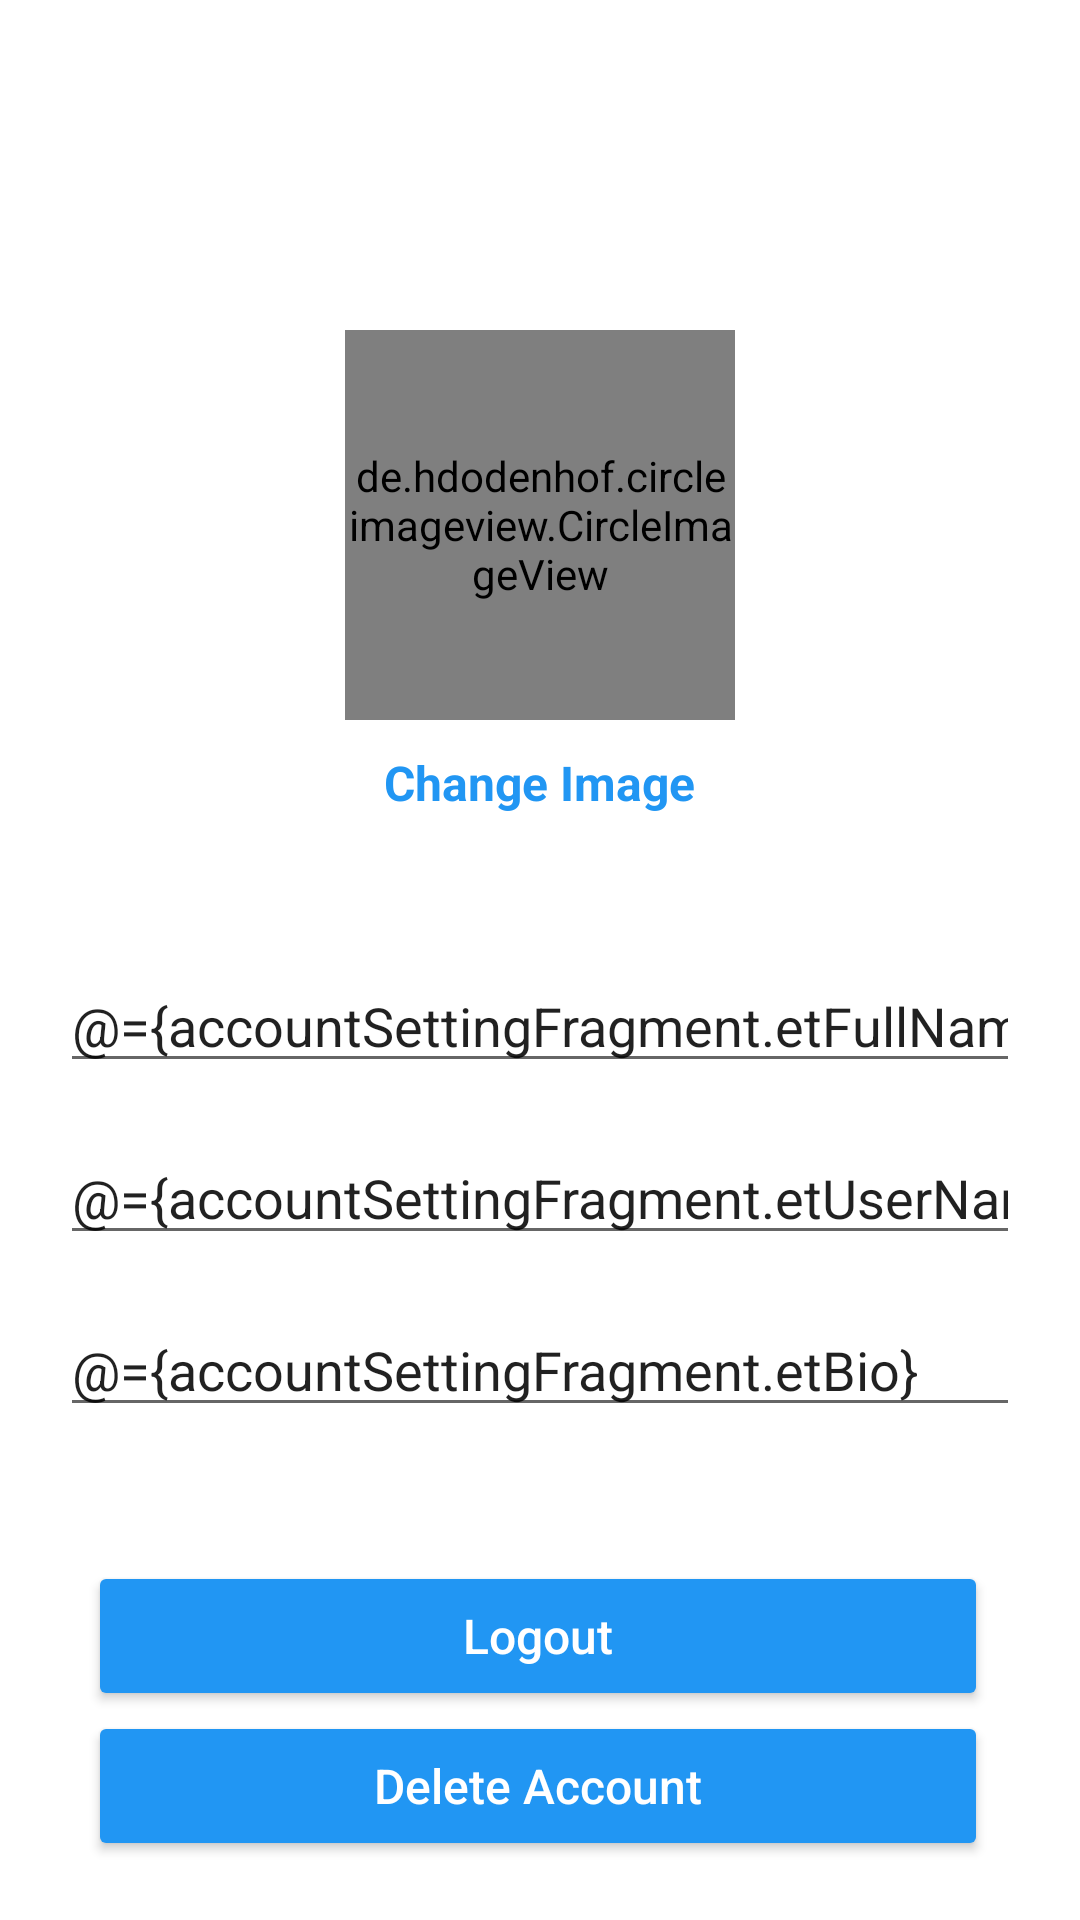

Write the Android layout XML for this screen, with the resource values it uses.
<!-- AndroidManifest.xml: application theme Theme.Instagram -->
<!-- res/layout/fragment_account_setting.xml -->
<?xml version="1.0" encoding="utf-8"?>
<layout xmlns:android="http://schemas.android.com/apk/res/android"
    xmlns:app="http://schemas.android.com/apk/res-auto"
    xmlns:tools="http://schemas.android.com/tools">

    <data>
        <variable
            name="accountSettingFragment"
            type="com.example.instagram.ui.fragment.accountsettingfragemnt.AccountSettingViewModel" />

        <variable
            name="signInFragemnt"
            type="com.example.instagram.ui.fragment.signinfragment.SignInViewModel" />
    </data>

    <androidx.constraintlayout.widget.ConstraintLayout
        android:layout_width="match_parent"
        android:layout_height="match_parent"
        tools:context=".ui.fragment.accountsettingfragemnt.AccountSettingFragment">

        <com.google.android.material.appbar.AppBarLayout
            android:id="@+id/app_bar_layout_profile"
            android:layout_width="match_parent"
            android:layout_height="wrap_content"
            android:background="@android:color/white"
            app:layout_constraintEnd_toEndOf="parent"
            app:layout_constraintStart_toStartOf="parent"
            app:layout_constraintTop_toTopOf="parent">

            <androidx.appcompat.widget.Toolbar
                android:id="@+id/profile_toolbar"
                android:layout_width="match_parent"
                android:layout_height="35dp"
                android:layout_marginLeft="6dp"
                android:layout_marginTop="4dp"
                android:layout_marginRight="6dp"
                android:background="@android:color/white">

                <RelativeLayout
                    android:layout_width="match_parent"
                    android:layout_height="wrap_content">

                    <ImageView
                        android:id="@+id/iv_btn_close_profile"
                        android:layout_width="20dp"
                        android:layout_height="30dp"
                        android:layout_alignParentStart="true"
                        android:src="@drawable/ic_vector_close" />

                    <ImageView
                        android:id="@+id/iv_btn_save_info_profile"
                        android:layout_width="30dp"
                        android:layout_height="30dp"
                        android:layout_alignParentEnd="true"
                        android:layout_marginRight="15dp"
                        android:clickable="true"
                        android:src="@drawable/ic_vector_done" />

                </RelativeLayout>

            </androidx.appcompat.widget.Toolbar>

        </com.google.android.material.appbar.AppBarLayout>

        <ScrollView
            android:layout_width="match_parent"
            android:layout_height="match_parent"
            android:layout_marginTop="55dp"
            android:fillViewport="true"
            app:layout_constraintTop_toBottomOf="@+id/app_bar_layout_profile">

            <androidx.constraintlayout.widget.ConstraintLayout
                android:layout_width="match_parent"
                android:layout_height="match_parent">

                <LinearLayout
                    android:id="@+id/linearLayout2"
                    android:layout_width="match_parent"
                    android:layout_height="wrap_content"
                    android:layout_marginTop="40dp"
                    android:gravity="center"
                    android:orientation="vertical"
                    app:layout_constraintEnd_toEndOf="parent"
                    app:layout_constraintHorizontal_bias="0.0"
                    app:layout_constraintStart_toStartOf="parent"
                    app:layout_constraintTop_toTopOf="parent">

                    <de.hdodenhof.circleimageview.CircleImageView
                        android:id="@+id/iv_profile"
                        android:layout_width="130dp"
                        android:layout_height="130dp"
                        android:layout_centerHorizontal="true"
                        android:layout_marginTop="15dp"
                        android:src="@drawable/ic_profile_image" />


                    <TextView
                        android:id="@+id/change_image_text_btn"
                        android:layout_width="wrap_content"
                        android:layout_height="wrap_content"
                        android:layout_centerHorizontal="true"
                        android:layout_marginTop="10dp"
                        android:text="@string/tv_change_image"
                        android:textSize="16sp"
                        android:textStyle="bold"
                        android:textColor="@color/colorPrimary"/>
                </LinearLayout>

                <LinearLayout
                    android:id="@+id/linearLayout3"
                    android:layout_width="match_parent"
                    android:layout_height="wrap_content"
                    android:layout_marginTop="32dp"
                    android:orientation="vertical"
                    app:layout_constraintEnd_toEndOf="parent"
                    app:layout_constraintStart_toStartOf="parent"
                    app:layout_constraintTop_toBottomOf="@+id/linearLayout2">

                    <EditText
                        android:id="@+id/et_full_name"
                        android:layout_width="match_parent"
                        android:layout_height="wrap_content"
                        android:layout_below="@+id/change_image_text_btn"
                        android:layout_marginLeft="20dp"
                        android:layout_marginTop="16dp"
                        android:layout_marginRight="20dp"
                        android:hint="Full Name"
                        android:text="@={accountSettingFragment.etFullName}"
                        android:inputType="text" />

                    <EditText
                        android:id="@+id/et_user_name"
                        android:layout_width="match_parent"
                        android:layout_height="wrap_content"
                        android:layout_below="@+id/full_name_profile_frag"
                        android:layout_marginLeft="20dp"
                        android:layout_marginTop="16dp"
                        android:layout_marginRight="20dp"
                        android:hint="UserName"
                        android:text="@={accountSettingFragment.etUserName}"
                        android:inputType="text" />

                    <EditText
                        android:id="@+id/et_bio"
                        android:layout_width="match_parent"
                        android:layout_height="wrap_content"
                        android:layout_below="@+id/username_profile_frag"
                        android:layout_marginLeft="20dp"
                        android:layout_marginTop="16dp"
                        android:layout_marginRight="20dp"
                        android:hint="Bio"
                        android:text="@={accountSettingFragment.etBio}"
                        android:inputType="text" />

                </LinearLayout>

                <LinearLayout
                    android:layout_width="wrap_content"
                    android:layout_height="wrap_content"
                    android:orientation="vertical"
                    app:layout_constraintBottom_toBottomOf="parent"
                    app:layout_constraintEnd_toEndOf="parent"
                    app:layout_constraintHorizontal_bias="0.487"
                    app:layout_constraintStart_toStartOf="parent"
                    app:layout_constraintTop_toBottomOf="@+id/linearLayout3"
                    app:layout_constraintVertical_bias="0.692">

                    <Button
                        android:id="@+id/btn_logout"
                        android:layout_width="@dimen/btn_width"
                        android:layout_height="@dimen/btn_height"
                        android:backgroundTint="@color/colorButton"
                        android:clickable="true"
                        android:text="@string/btn_log_out"
                        android:textAllCaps="false"
                        android:textColor="@color/white"
                        android:textSize="16dp" />

                    <Button
                        android:id="@+id/btn_delete_account"
                        android:layout_width="@dimen/btn_width"
                        android:layout_height="@dimen/btn_height"
                        android:backgroundTint="@color/colorButton"
                        android:clickable="true"
                        android:text="@string/btn_delete_account"
                        android:textAllCaps="false"
                        android:textColor="@android:color/white"
                        android:textSize="16dp" />

                </LinearLayout>
            </androidx.constraintlayout.widget.ConstraintLayout>
        </ScrollView>

    </androidx.constraintlayout.widget.ConstraintLayout>
</layout>
<!-- resources referenced by this layout -->
<resources>
  <color name="colorButton">#2196f3</color>
  <color name="colorPrimary">#2196f3</color>
  <color name="white">#FFFFFFFF</color>
  <dimen name="btn_height">50dp</dimen>
  <dimen name="btn_width">300dp</dimen>
  <!-- drawable ic_profile_image: png bitmap (drawable, 79191 bytes) -->
  <string name="btn_delete_account">Delete Account</string>
  <string name="btn_log_out">Logout</string>
  <string name="tv_change_image">Change Image</string>
  <style name="Theme.Instagram" parent="Theme.MaterialComponents.DayNight.NoActionBar">
          
          <item name="colorPrimary">@android:color/darker_gray</item>
          <item name="colorPrimaryVariant">@android:color/darker_gray</item>
          <item name="colorOnPrimary">@color/white</item>
          
          <item name="colorSecondary">@color/teal_200</item>
          <item name="colorSecondaryVariant">@color/teal_700</item>
          <item name="colorOnSecondary">@color/black</item>
          
          <item name="android:statusBarColor" tools:targetApi="l">?attr/colorPrimaryVariant</item>
          
      </style>
  <color name="teal_200">#FF03DAC5</color>
  <color name="teal_700">#FF018786</color>
  <color name="black">#FF000000</color>
</resources>
